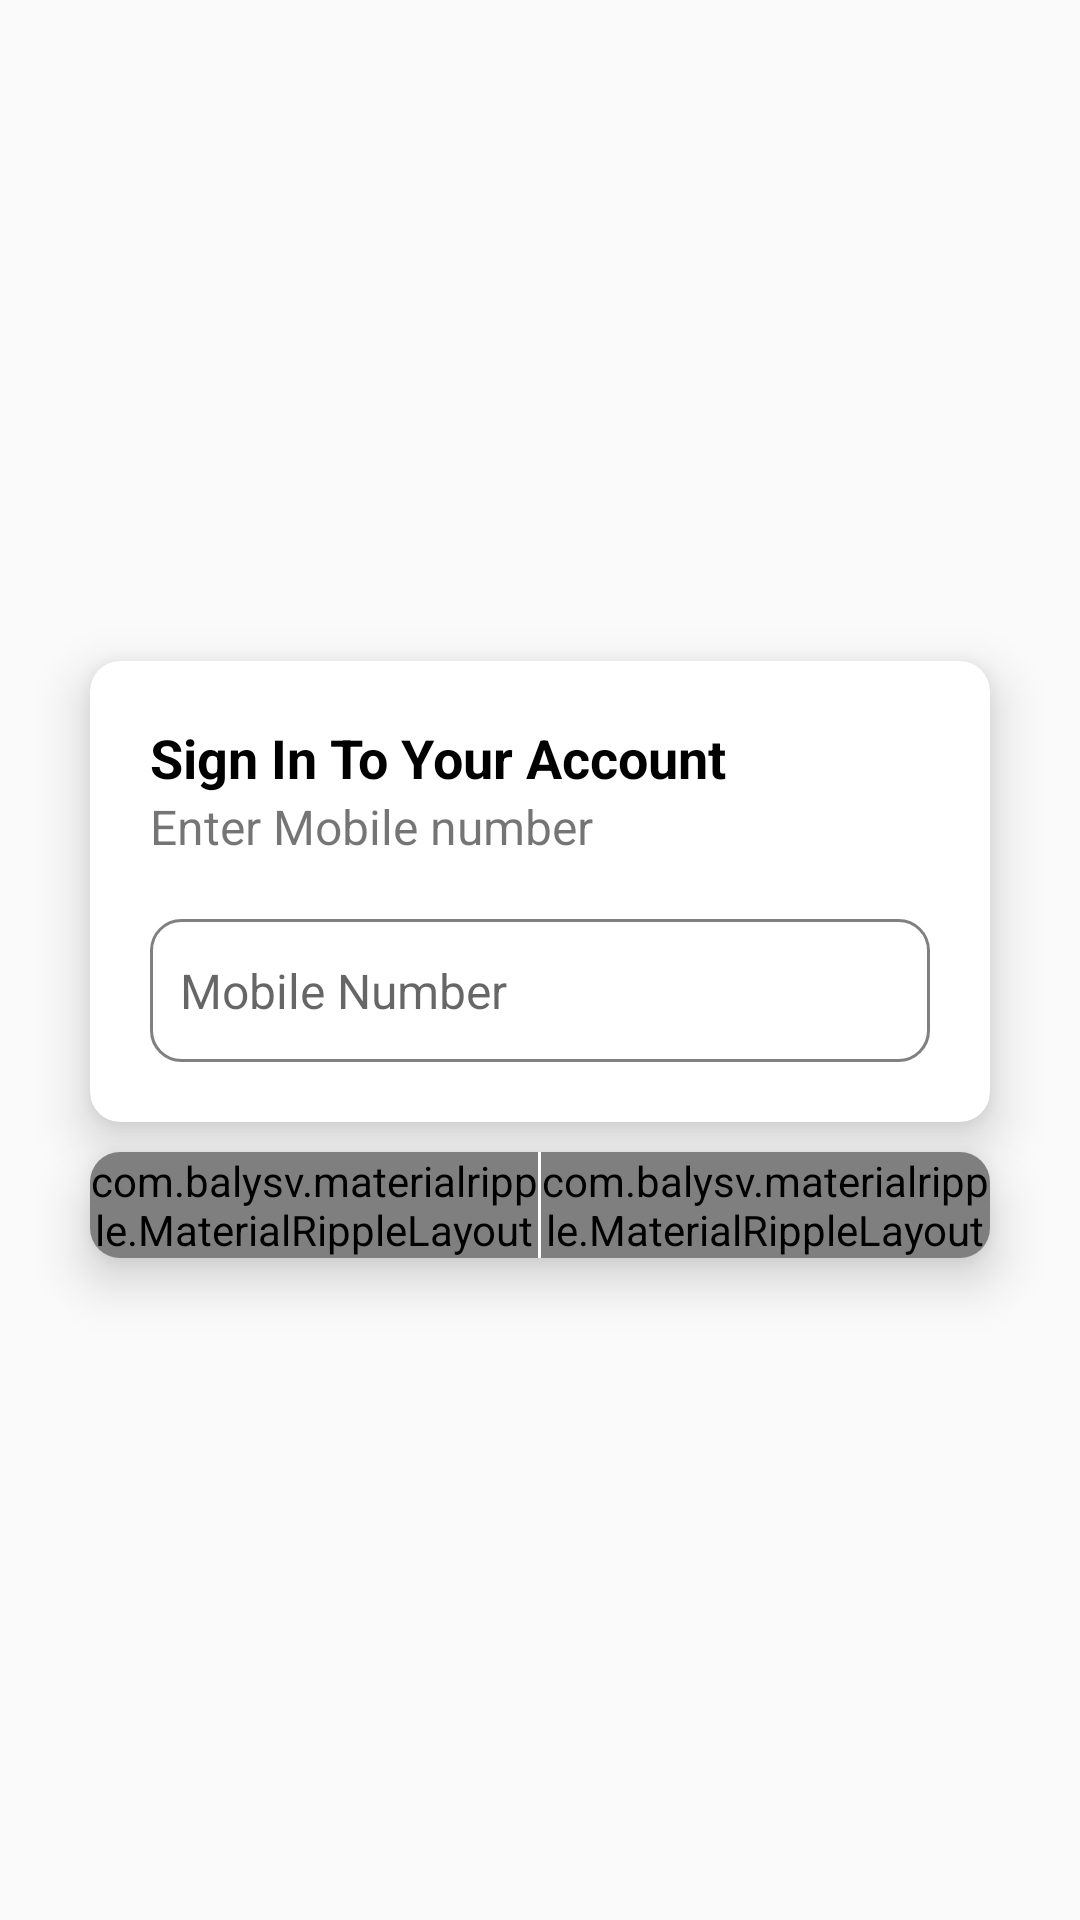

The Android layout XML behind this screen, and the referenced resources:
<!-- AndroidManifest.xml: application theme AppTheme -->
<!-- res/layout/sign_in_dialog.xml -->
<?xml version="1.0" encoding="utf-8"?>
<RelativeLayout xmlns:android="http://schemas.android.com/apk/res/android"
    xmlns:app="http://schemas.android.com/apk/res-auto"
    xmlns:tools="http://schemas.android.com/tools"
    android:layout_width="match_parent"
    android:layout_height="wrap_content">

    <LinearLayout
        android:layout_width="match_parent"
        android:layout_height="match_parent"
        android:gravity="center"
        android:orientation="vertical">

        <android.support.v7.widget.CardView
            android:layout_width="match_parent"
            android:layout_height="wrap_content"
            android:layout_marginLeft="30dp"
            android:layout_marginRight="30dp"
            android:layout_marginBottom="10dp"
            android:foreground="?android:attr/selectableItemBackground"
            app:cardCornerRadius="10dp"
            app:cardElevation="10dp">

            <LinearLayout
                android:layout_width="match_parent"
                android:layout_height="match_parent"
                android:orientation="vertical"
                android:padding="20dp">

                <TextView
                    android:layout_width="match_parent"
                    android:layout_height="wrap_content"
                    android:text="Sign In To Your Account"
                    android:textColor="@android:color/black"
                    android:textSize="18sp"
                    android:textStyle="bold" />

                <TextView
                    android:layout_width="match_parent"
                    android:layout_height="wrap_content"
                    android:layout_marginBottom="10dp"
                    android:text="Enter Mobile number"
                    android:textSize="16sp" />

                <EditText
                    android:id="@+id/mobile_field"
                    android:layout_width="match_parent"
                    android:layout_height="wrap_content"
                    android:layout_marginTop="10dp"
                    android:background="@drawable/edit_text_background"
                    android:hint="Mobile Number"
                    android:inputType="phone"
                    android:paddingLeft="10dp"
                    android:paddingTop="13dp"
                    android:paddingRight="10dp"
                    android:paddingBottom="13dp"
                    android:textSize="16sp" />

            </LinearLayout>

        </android.support.v7.widget.CardView>

        <android.support.v7.widget.CardView
            android:layout_width="match_parent"
            android:layout_height="wrap_content"
            android:layout_marginLeft="30dp"
            android:layout_marginRight="30dp"
            android:foreground="?android:attr/selectableItemBackground"
            app:cardCornerRadius="10dp"
            app:cardElevation="10dp">

            <LinearLayout
                android:layout_width="match_parent"
                android:layout_height="wrap_content"
                android:orientation="horizontal">

                <com.balysv.materialripple.MaterialRippleLayout
                    style="@style/RippleStyleWhite"
                    android:layout_width="0dp"
                    android:layout_height="wrap_content"
                    android:layout_weight="1">

                    <Button
                        android:id="@+id/cancel_btn"
                        android:layout_width="match_parent"
                        android:layout_height="wrap_content"
                        android:background="@color/company"
                        android:text="cancel"
                        android:textColor="@android:color/white"
                        android:textStyle="bold" />

                </com.balysv.materialripple.MaterialRippleLayout>

                <View
                    android:layout_width="1dp"
                    android:layout_height="match_parent"
                    android:background="@android:color/white" />

                <com.balysv.materialripple.MaterialRippleLayout
                    style="@style/RippleStyleWhite"
                    android:layout_width="0dp"
                    android:layout_height="wrap_content"
                    android:layout_weight="1">

                    <Button
                        android:id="@+id/sign_in_btn"
                        android:layout_width="match_parent"
                        android:layout_height="wrap_content"
                        android:background="@color/company"
                        android:text="ok"
                        android:textColor="@android:color/white"
                        android:textStyle="bold" />

                </com.balysv.materialripple.MaterialRippleLayout>

            </LinearLayout>

        </android.support.v7.widget.CardView>

    </LinearLayout>

</RelativeLayout>
<!-- resources referenced by this layout -->
<resources>
  <color name="company">#4499D1</color>
  <!-- drawable edit_text_background (drawable) -->
  <?xml version="1.0" encoding="utf-8"?>
  <selector xmlns:android="http://schemas.android.com/apk/res/android">
  
      <item>
          <shape android:shape="rectangle">
              <stroke android:width="1dp" android:color="@android:color/tab_indicator_text"/>
              <corners android:radius="10dp"/>
          </shape>
      </item>
  
  </selector>
  <style name="RippleStyleWhite">
          <item name="mrl_rippleOverlay">true</item>
          <item name="mrl_rippleColor">#80FFFFFF</item>
          <item name="mrl_rippleHover">true</item>
          <item name="mrl_rippleAlpha">0.2</item>
      </style>
  <style name="AppTheme" parent="Theme.AppCompat.Light.NoActionBar">
          
          <item name="colorPrimary">@color/colorPrimary</item>
          <item name="colorPrimaryDark">@color/colorPrimaryDark</item>
          <item name="colorAccent">@color/colorAccent</item>
      </style>
  <color name="colorPrimary">#272727</color>
  <color name="colorPrimaryDark">#272727</color>
  <color name="colorAccent">#272727</color>
</resources>
